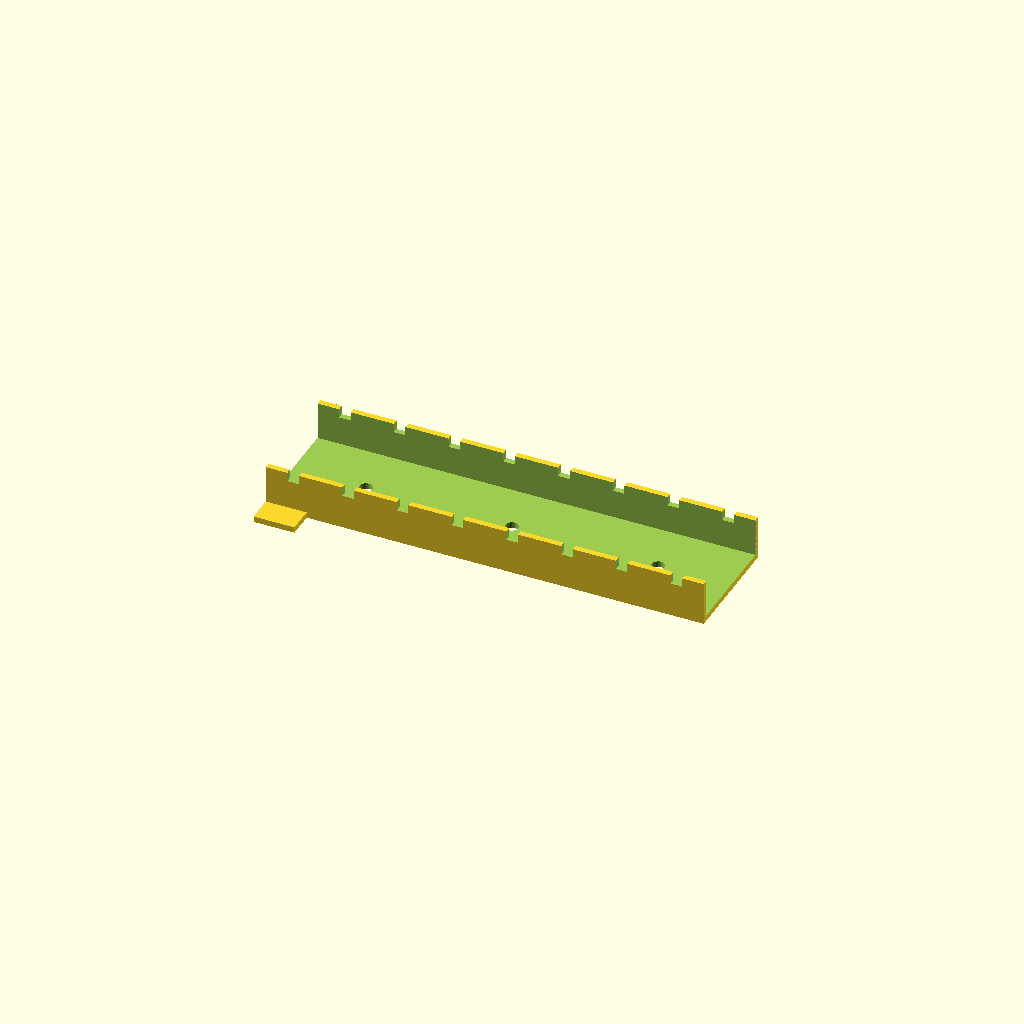
Cell 1 — every parameter at its default value.
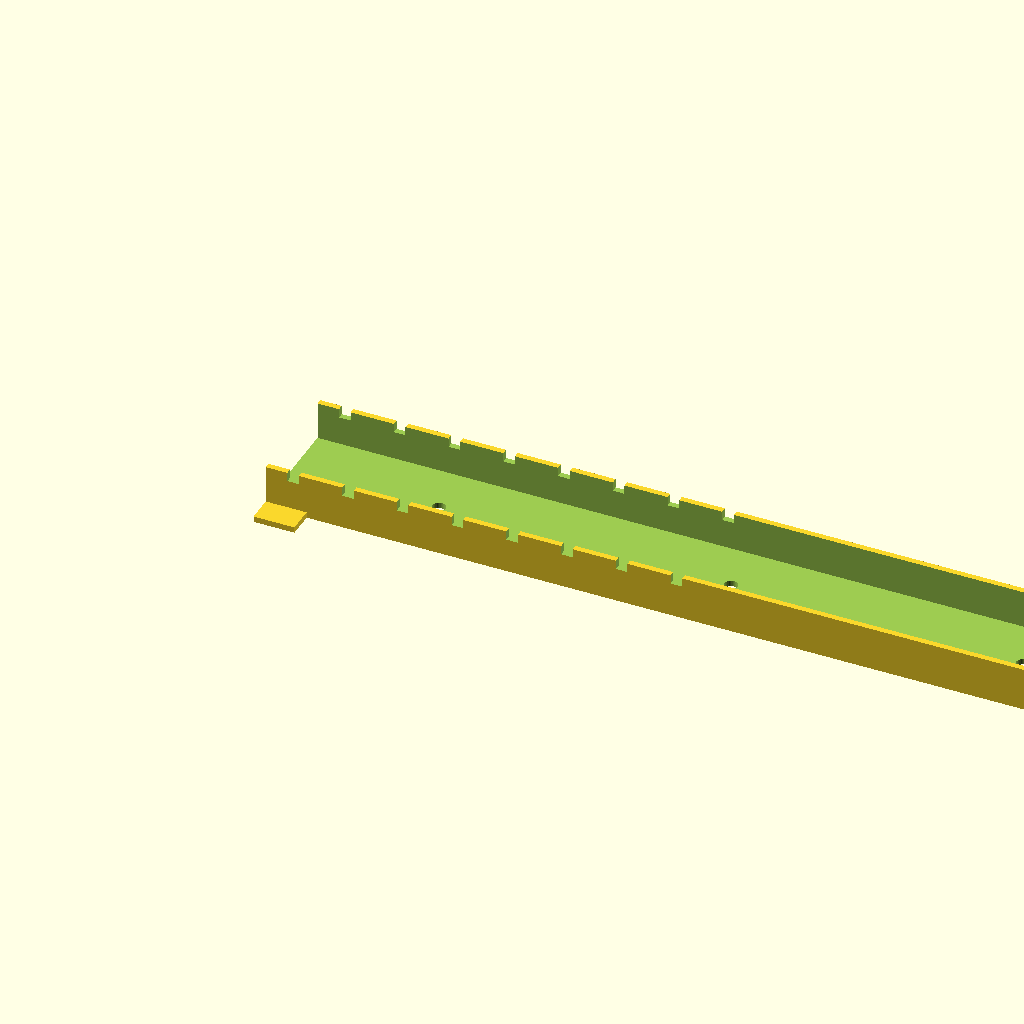
Cell 2: channel_l = 300 (everything else at default).
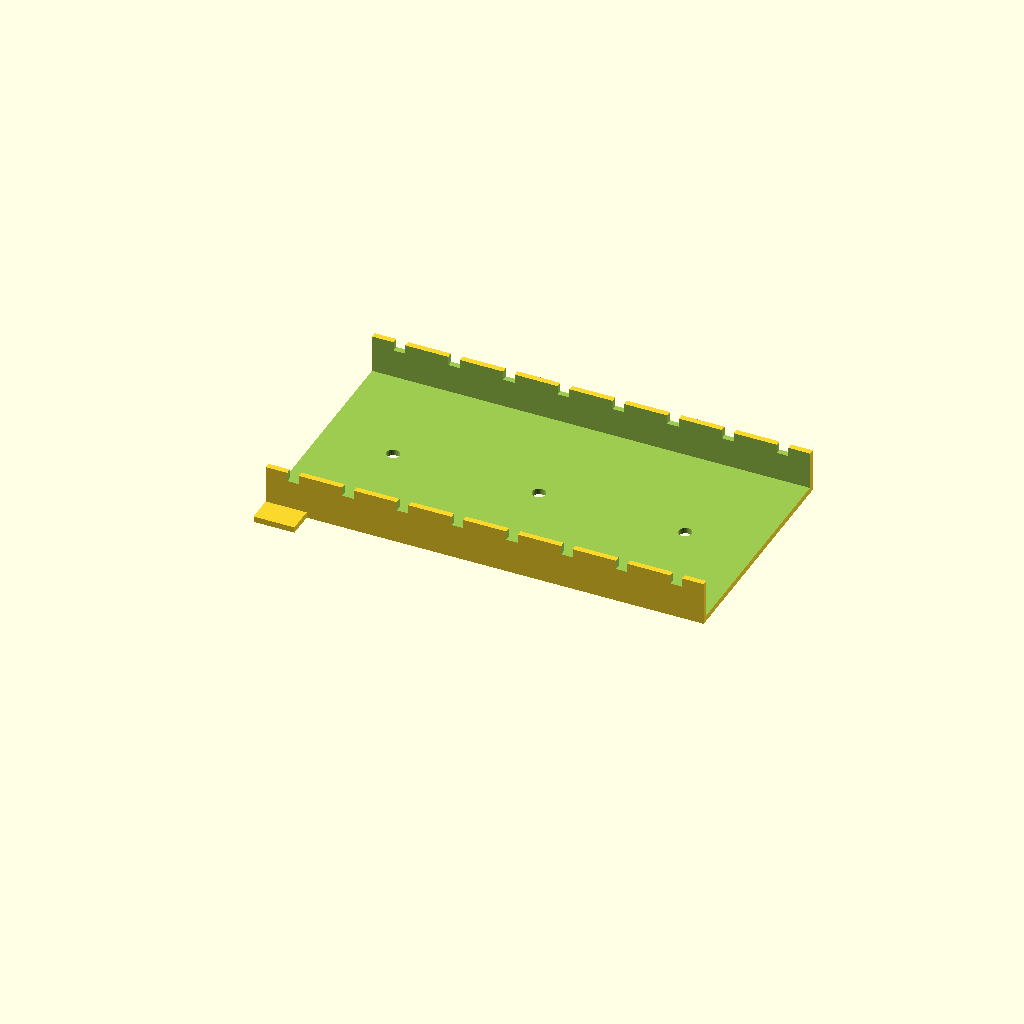
Cell 3: the same model with channel_w = 80.
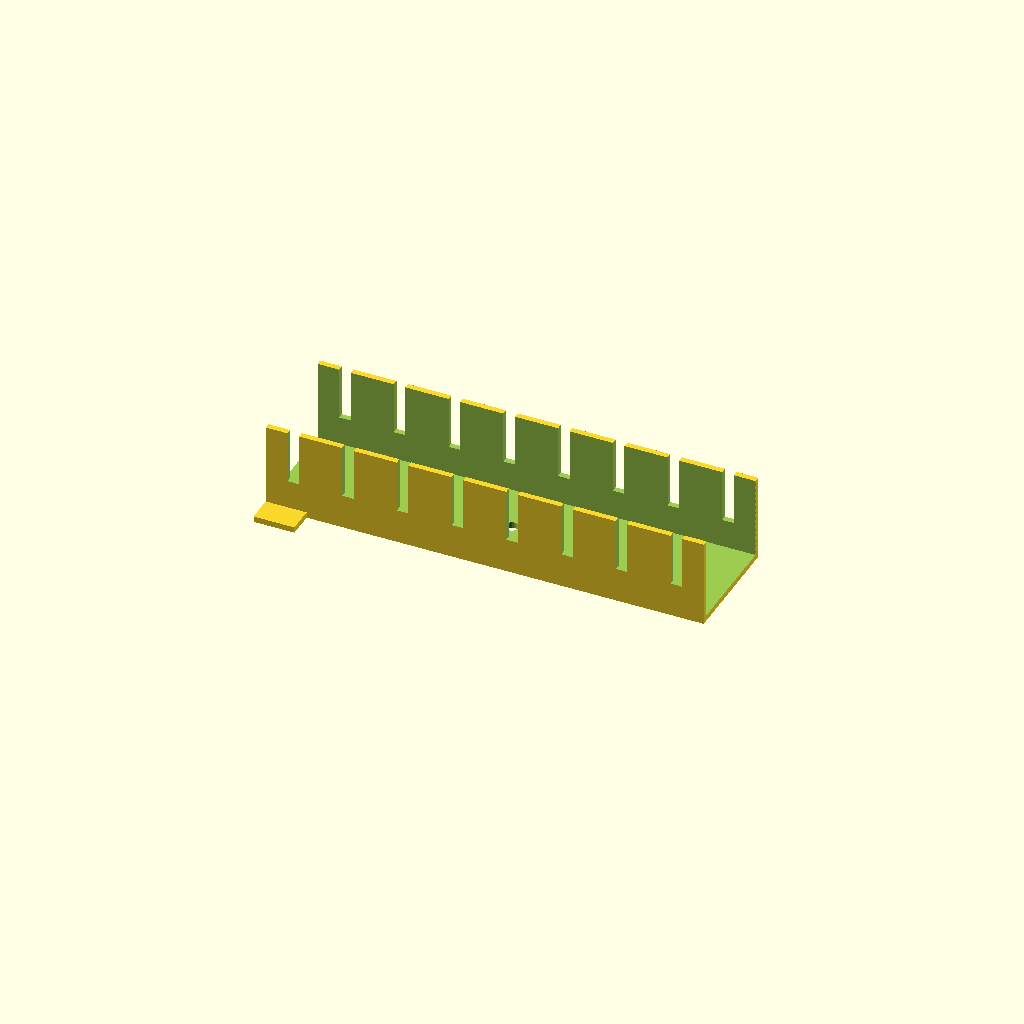
Cell 4: the same model with channel_h = 30.
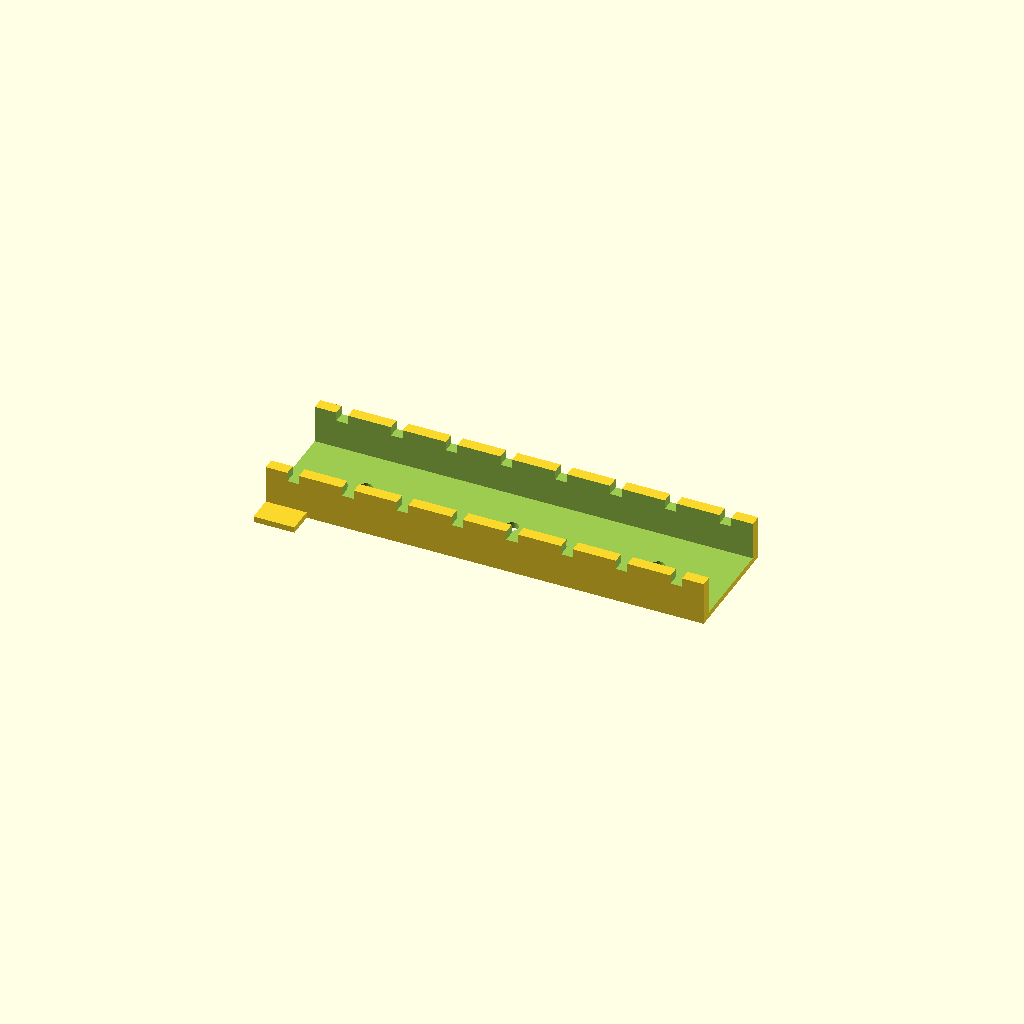
Cell 5: the same model with channel_t = 4.
All cells are drawn from one camera (rotation 55°, 0°, 25°, orthographic, colour scheme Cornfield), so only the parameter changes between them.
OpenSCAD source file optional_data/data/gen2/ducts/part_0004.scad:
$fn = 32;

// ----------------------------------------------------------------------
// Cable duct: 150 x 40 x 15 mm, 8 fingers
// ----------------------------------------------------------------------

// --- parameters (mm) ---
channel_l = 150;          // duct length, X
channel_w = 40;           // duct width, Y
channel_h = 15;           // duct height, Z
channel_t = 2;            // side wall thickness
floor_t = 2;              // floor thickness
slot_w = 4;               // finger slot width
slot_h = 9.9;             // finger slot height
fingers = 8;              // number of finger slots per side
pitch = 18.75;            // finger pitch
hole_d = 4.5;             // floor mounting hole
hole_n = 3;               // mounting holes in the floor
ear_w = 10;               // mounting ear width
ear_l = 14;               // mounting ear length

module shell() {
  difference() {
    cube([channel_l, channel_w, channel_h]);
    /* open top channel */
    translate([-channel_t - 1, channel_t, floor_t])
      cube([channel_l + 2 * channel_t + 2, channel_w - 2 * channel_t, channel_h + 1]);
  }
}

module ears() {
  translate([0, -ear_w + 1, 0]) cube([ear_l, ear_w, floor_t]);
  translate([0, channel_w - 1, 0]) cube([ear_l, ear_w, floor_t]);
}

difference() {
  union() {
    shell();
    ears();
  }
  /* finger slots cut through both side walls */
  for (i = [0 : fingers - 1]) translate([pitch / 2 + i * pitch - slot_w / 2, -1, floor_t + slot_h]) cube([slot_w, channel_w + 2, channel_h]);
  for (i = [0 : hole_n - 1]) translate([(channel_l / hole_n) * (i + 0.5), channel_w / 2, -1]) cylinder(h = floor_t + 2, d = hole_d);
}
Parameter table extracted from the source (name, type, default, range or options):
channel_l: number, default 150
channel_w: number, default 40
channel_h: number, default 15
channel_t: number, default 2
floor_t: number, default 2
slot_w: number, default 4
slot_h: number, default 9.9
fingers: number, default 8
pitch: number, default 18.75
hole_d: number, default 4.5
hole_n: number, default 3
ear_w: number, default 10
ear_l: number, default 14
